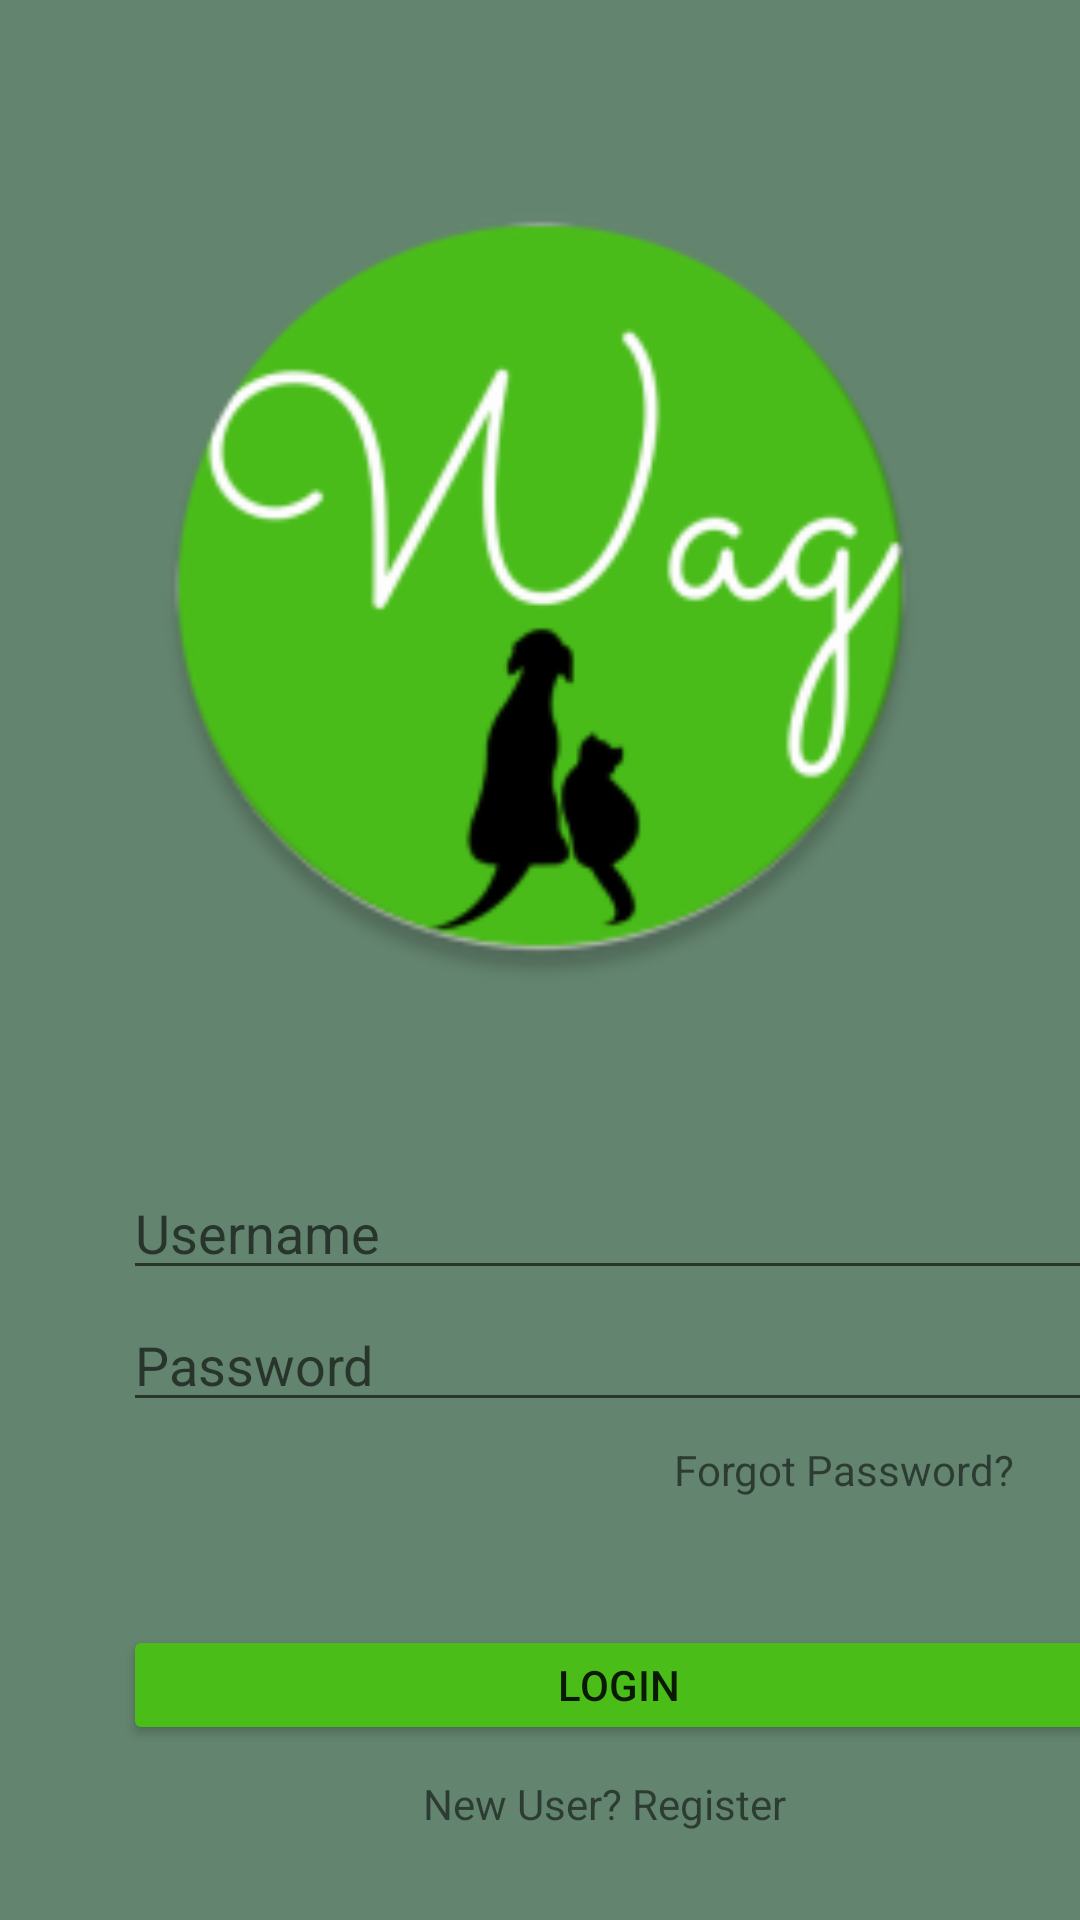

Android layout source for this screen:
<!-- AndroidManifest.xml: application theme Theme.WagApp -->
<!-- res/layout/activity_login.xml -->
<?xml version="1.0" encoding="utf-8"?>
<androidx.constraintlayout.widget.ConstraintLayout xmlns:android="http://schemas.android.com/apk/res/android"
    xmlns:app="http://schemas.android.com/apk/res-auto"
    xmlns:tools="http://schemas.android.com/tools"
    android:layout_width="match_parent"
    android:layout_height="match_parent"
    android:background="#63846E"
    tools:context=".Login">

    <ImageView
        android:id="@+id/loginWagLogo"
        android:layout_width="263dp"
        android:layout_height="300dp"
        android:layout_marginStart="41dp"
        android:layout_marginLeft="41dp"
        android:layout_marginTop="92dp"
        android:layout_marginEnd="41dp"
        android:layout_marginRight="41dp"
        android:contentDescription="@string/wag_logo"
        app:layout_constraintBottom_toTopOf="@+id/loginUsername"
        app:layout_constraintEnd_toEndOf="parent"
        app:layout_constraintStart_toStartOf="parent"
        app:layout_constraintTop_toTopOf="parent"
        app:srcCompat="@drawable/wag_logo" />

    <EditText
        android:id="@+id/loginUsername"
        android:layout_width="330dp"
        android:layout_height="40dp"
        android:layout_marginStart="41dp"
        android:layout_marginLeft="41dp"
        android:layout_marginTop="44dp"
        android:layout_marginEnd="41dp"
        android:layout_marginRight="41dp"
        android:layout_marginBottom="2dp"
        android:autofillHints=""
        android:ems="10"
        android:hint="@string/username"
        android:inputType="textPersonName"
        app:layout_constraintBottom_toTopOf="@+id/loginPassword"
        app:layout_constraintEnd_toEndOf="parent"
        app:layout_constraintHorizontal_bias="0.0"
        app:layout_constraintStart_toStartOf="parent"
        app:layout_constraintTop_toBottomOf="@+id/loginWagLogo" />

    <EditText
        android:id="@+id/loginPassword"
        android:layout_width="330dp"
        android:layout_height="40dp"
        android:layout_marginStart="41dp"
        android:layout_marginLeft="41dp"
        android:layout_marginTop="2dp"
        android:layout_marginEnd="41dp"
        android:layout_marginRight="41dp"
        android:layout_marginBottom="212dp"
        android:autofillHints=""
        android:ems="10"
        android:hint="@string/password"
        android:inputType="textPassword"
        app:layout_constraintBottom_toBottomOf="parent"
        app:layout_constraintEnd_toEndOf="parent"
        app:layout_constraintHorizontal_bias="0.0"
        app:layout_constraintStart_toStartOf="parent"
        app:layout_constraintTop_toBottomOf="@+id/loginUsername" />

    <TextView
        android:id="@+id/forgotPassword"
        android:layout_width="121dp"
        android:layout_height="23dp"
        android:layout_marginStart="250dp"
        android:layout_marginLeft="250dp"
        android:layout_marginEnd="40dp"
        android:layout_marginRight="40dp"
        android:layout_marginBottom="16dp"
        android:text="@string/forgot_password"
        app:layout_constraintBottom_toTopOf="@+id/loginButton"
        app:layout_constraintEnd_toEndOf="parent"
        app:layout_constraintStart_toStartOf="parent"
        app:layout_constraintTop_toBottomOf="@+id/loginPassword" />

    <Button
        android:id="@+id/loginButton"
        android:layout_width="330dp"
        android:layout_height="40dp"
        android:layout_marginStart="41dp"
        android:layout_marginLeft="41dp"
        android:layout_marginTop="16dp"
        android:layout_marginEnd="41dp"
        android:layout_marginRight="41dp"
        android:text="@string/login"
        app:backgroundTint="#4ABD19"
        app:layout_constraintBottom_toTopOf="@+id/registerButton"
        app:layout_constraintEnd_toEndOf="parent"
        app:layout_constraintHorizontal_bias="0.0"
        app:layout_constraintStart_toStartOf="parent"
        app:layout_constraintTop_toBottomOf="@+id/forgotPassword" />

    <TextView
        android:id="@+id/registerButton"
        android:layout_width="128dp"
        android:layout_height="21dp"
        android:layout_marginStart="141dp"
        android:layout_marginLeft="141dp"
        android:layout_marginTop="4dp"
        android:layout_marginEnd="142dp"
        android:layout_marginRight="142dp"
        android:layout_marginBottom="21dp"
        android:text="@string/new_user_register"
        app:layout_constraintBottom_toBottomOf="parent"
        app:layout_constraintEnd_toEndOf="parent"
        app:layout_constraintHorizontal_bias="0.0"
        app:layout_constraintStart_toStartOf="parent"
        app:layout_constraintTop_toBottomOf="@+id/loginButton" />

</androidx.constraintlayout.widget.ConstraintLayout>
<!-- resources referenced by this layout -->
<resources>
  <!-- drawable wag_logo: png bitmap (drawable, 15735 bytes) -->
  <string name="forgot_password">Forgot Password?</string>
  <string name="login">Login</string>
  <string name="new_user_register">New User? Register</string>
  <string name="password">Password</string>
  <string name="username">Username</string>
  <string name="wag_logo">wag_logo</string>
  <style name="Theme.WagApp" parent="Theme.MaterialComponents.DayNight.DarkActionBar">
          
          <item name="colorPrimary">@color/purple_500</item>
          <item name="colorPrimaryVariant">@color/purple_700</item>
          <item name="colorOnPrimary">@color/white</item>
          
          <item name="colorSecondary">@color/teal_200</item>
          <item name="colorSecondaryVariant">@color/teal_700</item>
          <item name="colorOnSecondary">@color/black</item>
          
          <item name="android:statusBarColor" tools:targetApi="l">?attr/colorPrimaryVariant</item>
          
      </style>
  <!-- not gathered from this repository: default colours our renderer supplied (Android Studio template values) -->
  <color name="purple_500">#FF6200EE</color>
  <color name="purple_700">#FF3700B3</color>
  <color name="teal_200">#FF03DAC5</color>
  <color name="teal_700">#FF018786</color>
  <color name="black">#FF000000</color>
  <color name="white">#FFFFFFFF</color>
</resources>
